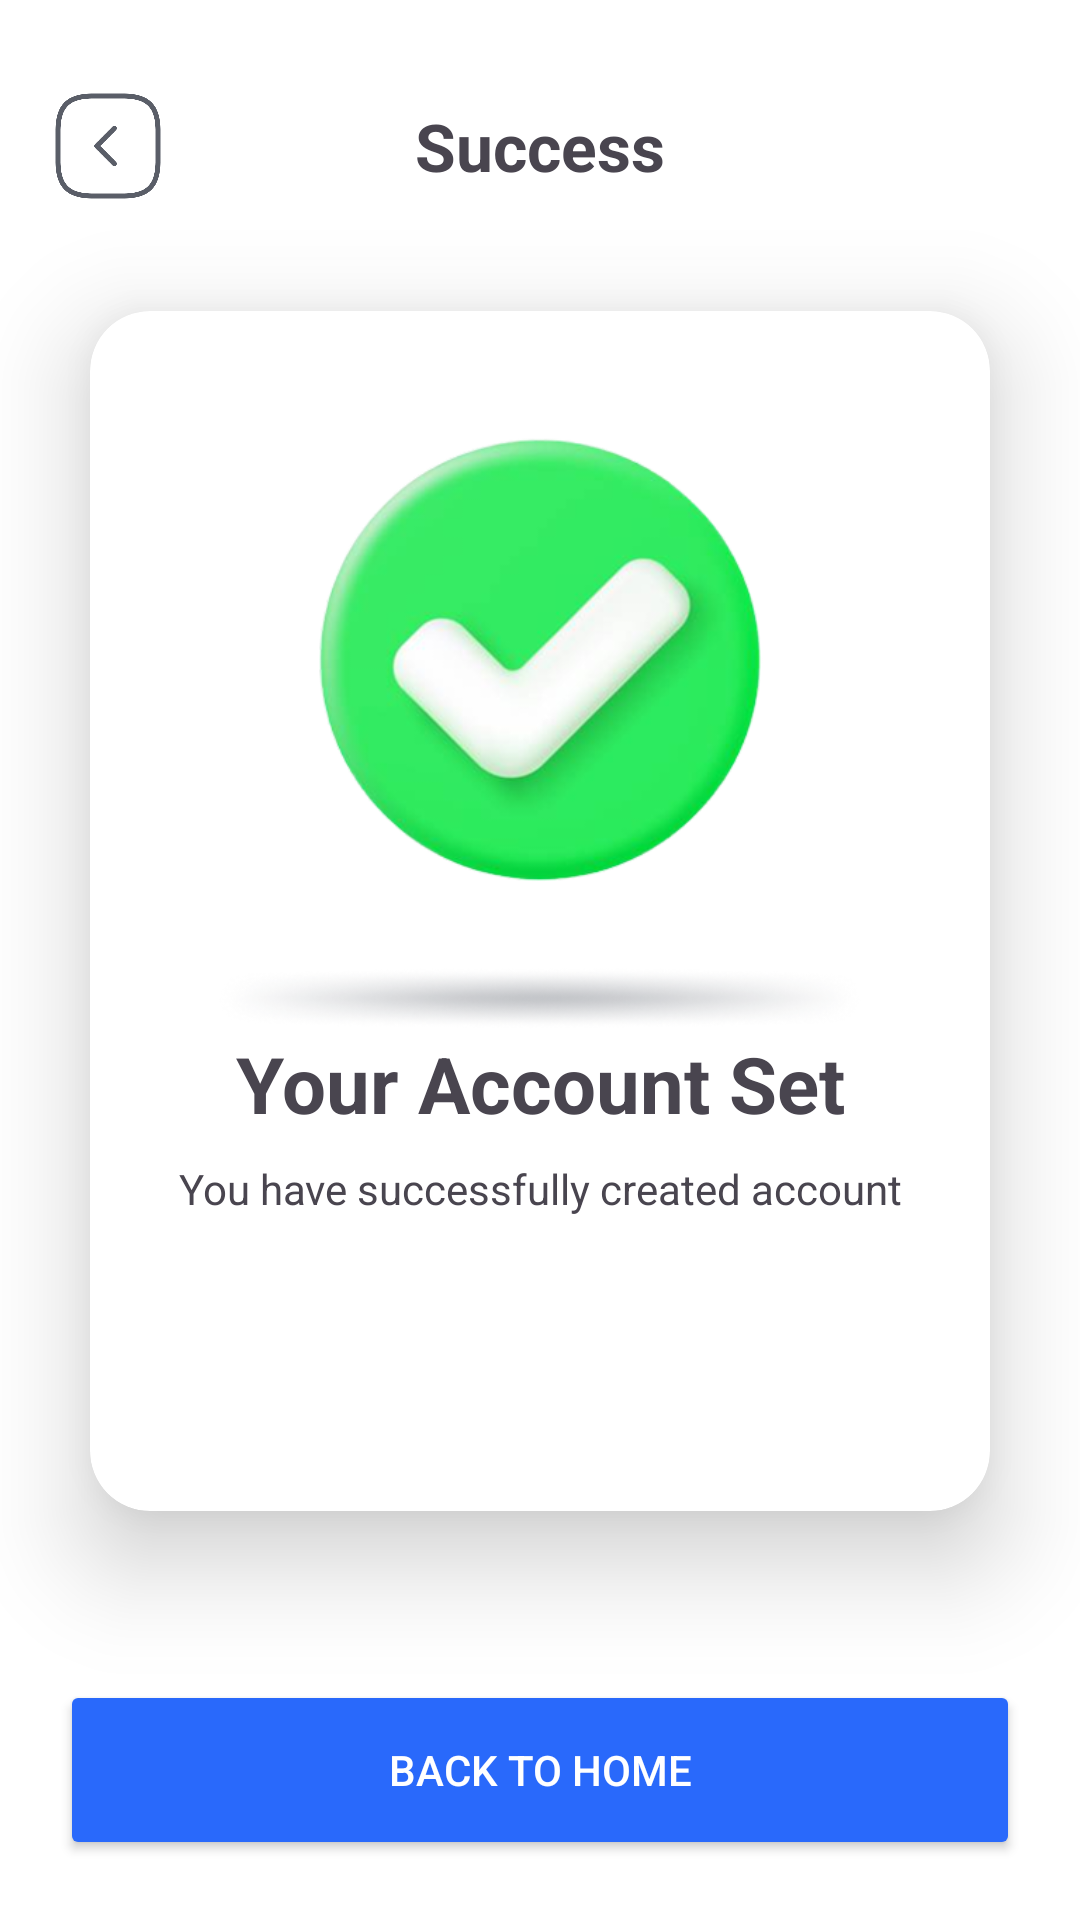

Here is an Android app screen rendered from its layout file. Give the layout XML and the strings, colors and styles it references.
<!-- AndroidManifest.xml: application theme Theme.JobKo -->
<!-- res/layout/fragment_success.xml -->
<?xml version="1.0" encoding="utf-8"?>
<androidx.constraintlayout.widget.ConstraintLayout
    xmlns:android="http://schemas.android.com/apk/res/android"
    xmlns:app="http://schemas.android.com/apk/res-auto"
    xmlns:tools="http://schemas.android.com/tools"
    android:layout_width="match_parent"
    android:background="@color/sign_in_bg"
    android:layout_height="match_parent"
    tools:context=".SetupProfile.SuccessFragment">

    <androidx.constraintlayout.widget.ConstraintLayout
        android:id="@+id/customTopAppBar"
        android:layout_width="match_parent"
        android:layout_height="77dp"
        android:layout_marginTop="10dp"
        app:layout_constraintTop_toTopOf="parent"
        app:layout_constraintEnd_toEndOf="parent"
        app:layout_constraintStart_toStartOf="parent">

        <ImageView
            android:id="@+id/backBtn"
            android:layout_width="40dp"
            android:layout_height="60dp"
            android:layout_marginStart="16dp"
            android:src="@drawable/arrow_back"
            app:layout_constraintStart_toStartOf="parent"
            app:layout_constraintTop_toTopOf="parent"
            app:layout_constraintBottom_toBottomOf="parent"/>

        <TextView
            android:id="@+id/titleText"
            android:layout_width="wrap_content"
            android:layout_height="wrap_content"
            android:text="@string/success"
            android:textSize="22sp"
            android:textStyle="bold"
            app:layout_constraintStart_toStartOf="parent"
            app:layout_constraintEnd_toEndOf="parent"
            app:layout_constraintTop_toTopOf="parent"
            app:layout_constraintBottom_toBottomOf="parent"/>

    </androidx.constraintlayout.widget.ConstraintLayout>

    <androidx.cardview.widget.CardView
        android:layout_width="match_parent"
        android:layout_height="400dp"
        android:layout_marginHorizontal="30dp"
        app:cardCornerRadius="20dp"
        android:backgroundTint="@color/card_background_success_fragment"
        app:layout_constraintBottom_toTopOf="@+id/backToHome"
        app:layout_constraintEnd_toEndOf="parent"
        app:layout_constraintStart_toStartOf="parent"
        android:layout_marginBottom="40dp"
        app:cardElevation="20dp"
        app:layout_constraintTop_toBottomOf="@+id/customTopAppBar" >

        <androidx.constraintlayout.widget.ConstraintLayout
            android:layout_width="match_parent"
            android:layout_height="match_parent">

            <ImageView
                android:id="@+id/imgSuccess"
                android:layout_width="match_parent"
                android:layout_height="240dp"
                android:src="@drawable/success"
                app:layout_constraintTop_toTopOf="parent"
                app:layout_constraintStart_toStartOf="parent"
                app:layout_constraintEnd_toEndOf="parent" />

            <TextView
                android:id="@+id/accountSetTxt"
                android:layout_width="match_parent"
                android:layout_height="wrap_content"
                app:layout_constraintTop_toBottomOf="@+id/imgSuccess"
                app:layout_constraintStart_toStartOf="parent"
                app:layout_constraintEnd_toEndOf="parent"
                android:textSize="26sp"
                android:textStyle="bold"
                android:textAlignment="center"
                android:text="@string/your_account_set" />

            <TextView
                android:id="@+id/accountDesc"
                android:layout_width="match_parent"
                android:layout_height="wrap_content"
                app:layout_constraintTop_toBottomOf="@+id/accountSetTxt"
                app:layout_constraintStart_toStartOf="parent"
                app:layout_constraintEnd_toEndOf="parent"
                android:textAlignment="center"
                android:layout_marginTop="8dp"
                android:text="@string/you_have_successfully_created_account" />

        </androidx.constraintlayout.widget.ConstraintLayout>


    </androidx.cardview.widget.CardView>

    <Button
        android:id="@+id/backToHome"
        android:layout_width="match_parent"
        android:layout_height="60dp"
        android:backgroundTint="#2969fb"
        android:text="@string/back_to_home"
        android:textColor="@android:color/white"
        app:cornerRadius="15dp"
        app:layout_constraintBottom_toBottomOf="parent"
        app:layout_constraintStart_toStartOf="parent"
        app:layout_constraintEnd_toEndOf="parent"
        android:layout_marginHorizontal="20dp"
        android:layout_marginBottom="20dp"
        />

</androidx.constraintlayout.widget.ConstraintLayout>
<!-- resources referenced by this layout -->
<resources>
  <color name="card_background_success_fragment">#ffffff</color>
  <color name="sign_in_bg">#ffffff</color>
  <!-- drawable arrow_back: png bitmap (drawable, 11345 bytes) -->
  <!-- drawable success: png bitmap (drawable, 105110 bytes) -->
  <string name="back_to_home">Back To Home</string>
  <string name="success">Success</string>
  <string name="you_have_successfully_created_account">You have successfully created account</string>
  <string name="your_account_set">Your Account Set</string>
  <style name="Theme.JobKo" parent="Base.Theme.JobKo" />
  <style name="Base.Theme.JobKo" parent="Theme.Material3.DayNight.NoActionBar">
          
          
      </style>
</resources>
